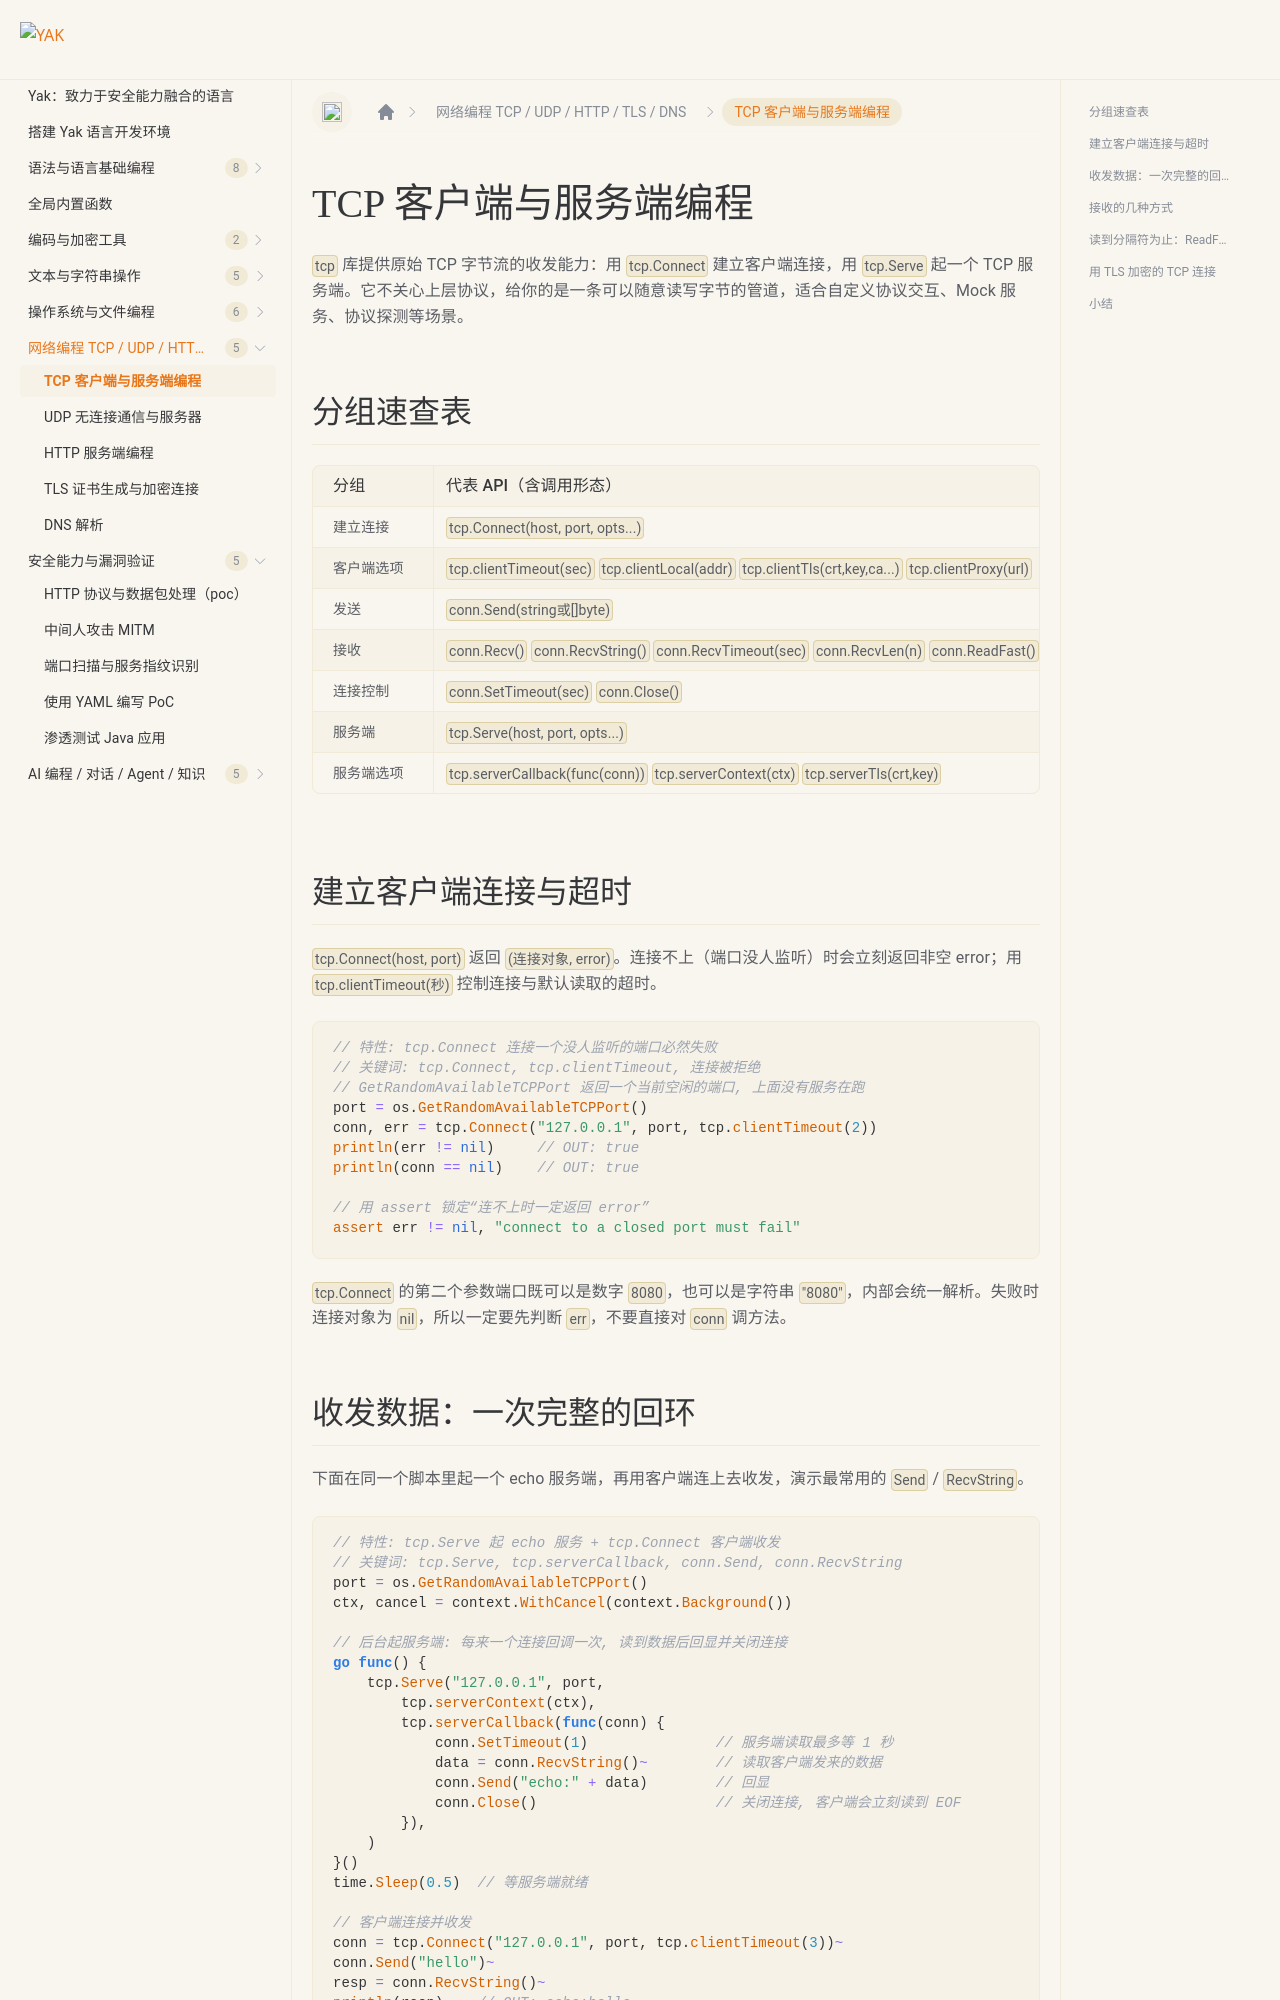

repository: yaklang/yaklang.github.io · page: docs/network/tcp/index.html · generator: docusaurus

---
sidebar_position: 2
sidebar_label: "TCP 客户端与服务端编程"
---

# TCP 客户端与服务端编程

`tcp` 库提供原始 TCP 字节流的收发能力：用 `tcp.Connect` 建立客户端连接，用 `tcp.Serve` 起一个 TCP 服务端。它不关心上层协议，给你的是一条可以随意读写字节的管道，适合自定义协议交互、Mock 服务、协议探测等场景。

## 分组速查表

| 分组 | 代表 API（含调用形态） | 说明 |
| --- | --- | --- |
| 建立连接 | `tcp.Connect(host, port, opts...)` | 返回连接对象与 error |
| 客户端选项 | `tcp.clientTimeout(sec)` `tcp.clientLocal(addr)` `tcp.clientTls(crt,key,ca...)` `tcp.clientProxy(url)` | 控制超时/本地地址/TLS/代理 |
| 发送 | `conn.Send(string或[]byte)` | 写入字节，返回 error |
| 接收 | `conn.Recv()` `conn.RecvString()` `conn.RecvTimeout(sec)` `conn.RecvLen(n)` `conn.ReadFast()` | 读字节，语义见下方易错点 |
| 连接控制 | `conn.SetTimeout(sec)` `conn.Close()` | 设默认读超时、关闭连接 |
| 服务端 | `tcp.Serve(host, port, opts...)` | 阻塞监听，每个连接回调一次 |
| 服务端选项 | `tcp.serverCallback(func(conn))` `tcp.serverContext(ctx)` `tcp.serverTls(crt,key)` | 连接处理/生命周期/TLS |

## 建立客户端连接与超时

`tcp.Connect(host, port)` 返回 `(连接对象, error)`。连接不上（端口没人监听）时会立刻返回非空 error；用 `tcp.clientTimeout(秒)` 控制连接与默认读取的超时。

``````````````yak
// 特性: tcp.Connect 连接一个没人监听的端口必然失败
// 关键词: tcp.Connect, tcp.clientTimeout, 连接被拒绝
// GetRandomAvailableTCPPort 返回一个当前空闲的端口, 上面没有服务在跑
port = os.GetRandomAvailableTCPPort()
conn, err = tcp.Connect("127.0.0.1", port, tcp.clientTimeout(2))
println(err != nil)     // OUT: true
println(conn == nil)    // OUT: true

// 用 assert 锁定“连不上时一定返回 error”
assert err != nil, "connect to a closed port must fail"
``````````````

`tcp.Connect` 的第二个参数端口既可以是数字 `8080`，也可以是字符串 `"8080"`，内部会统一解析。失败时连接对象为 `nil`，所以一定要先判断 `err`，不要直接对 `conn` 调方法。
